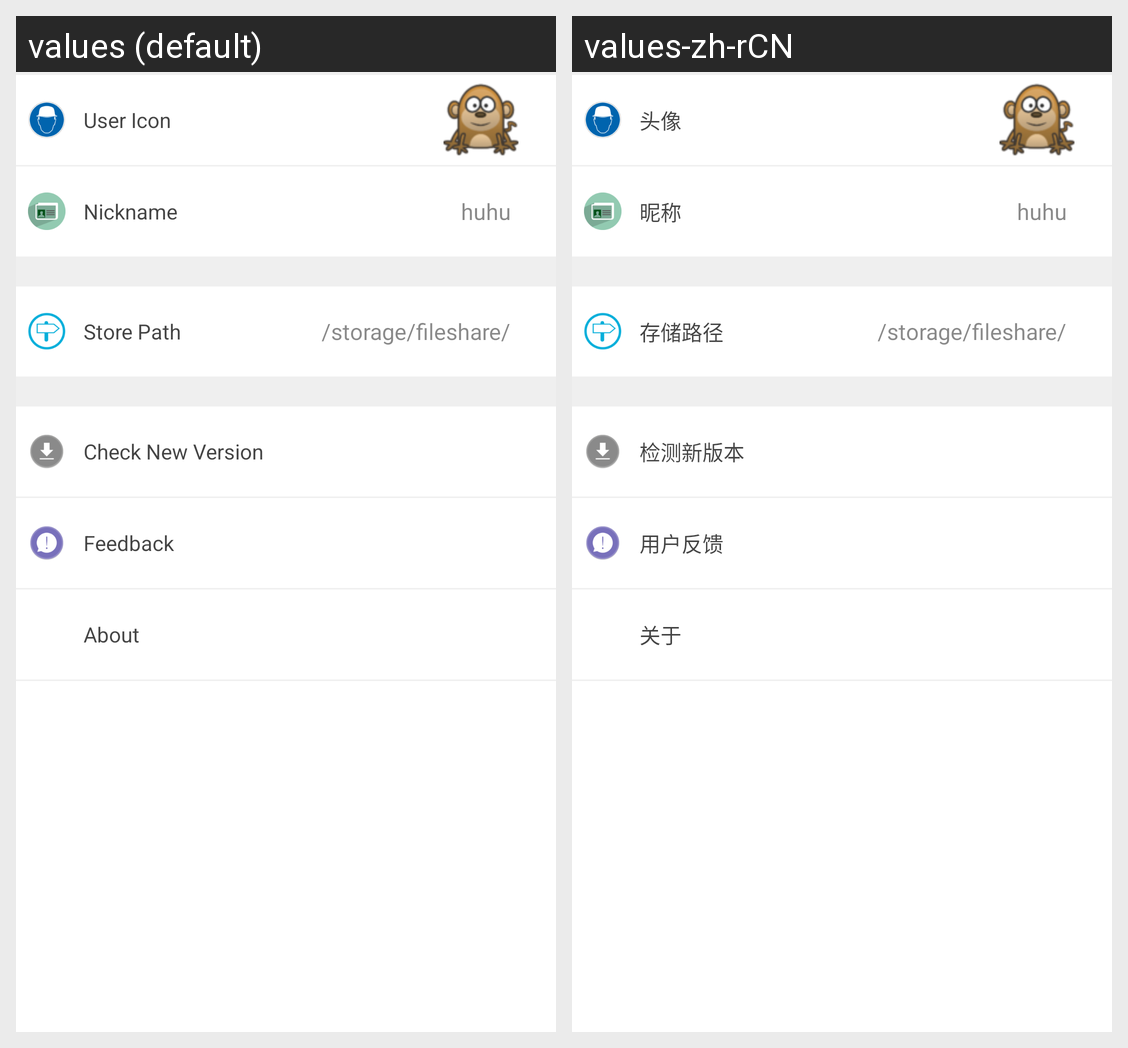

For this localized Android screen grid, give each drawn string resource with its value in every locale shown.
Android screen res/layout/fragment_setting.xml rendered under 2 locales, left to right: values (default), values-zh-rCN. Device: Nexus 5 (rendered at 1080×1920; each locale shown at half size, 540×960, under a caption strip naming it); theme HuhuAppTheme.
Strings drawn on this screen, with the default value and each locale's value (text and hints the layout hard-codes, and strings that could not be matched under every locale, appear in the picture but are not listed):

user_icon
  values: User Icon
  values-zh-rCN: 头像

nick_name
  values: Nickname
  values-zh-rCN: 昵称

store_path
  values: Store Path
  values-zh-rCN: 存储路径

check_version
  values: Check New Version
  values-zh-rCN: 检测新版本

feedback
  values: Feedback
  values-zh-rCN: 用户反馈

about
  values: About
  values-zh-rCN: 关于
